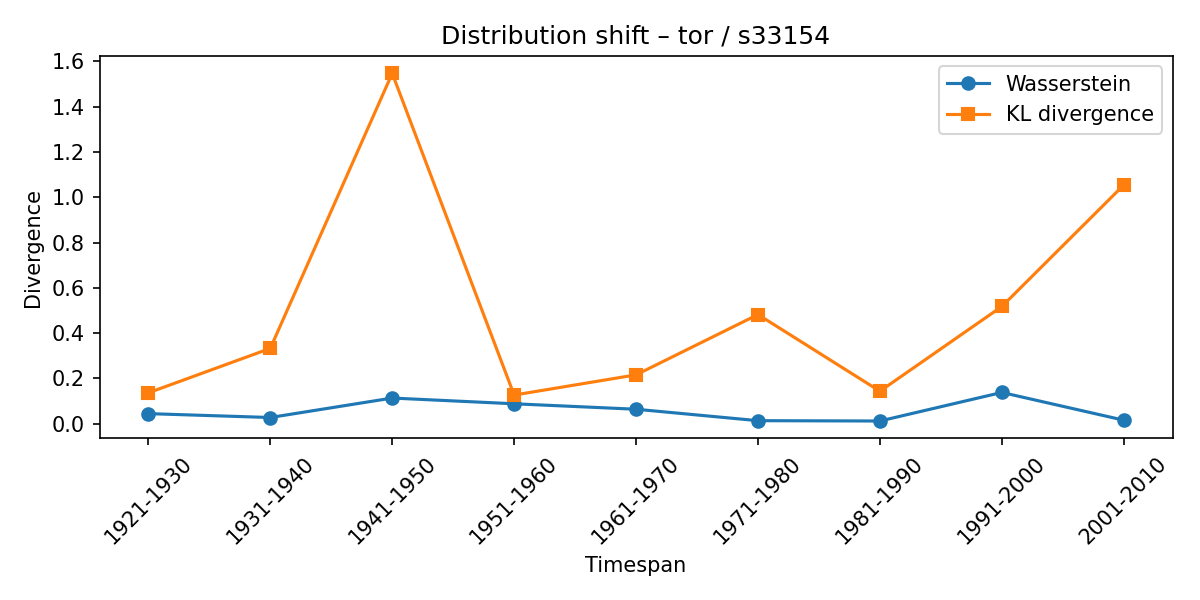

Source data for this figure (header and first rows):
synset, lexeme, from_timespan, to_timespan, wasserstein, kl_divergence
s33154, tor, 1911-1920, 1921-1930, 0.04462, 0.1364
s33154, tor, 1921-1930, 1931-1940, 0.02743, 0.3327
s33154, tor, 1931-1940, 1941-1950, 0.1134, 1.547
s33154, tor, 1941-1950, 1951-1960, 0.08809, 0.1266
s33154, tor, 1951-1960, 1961-1970, 0.06396, 0.2159
s33154, tor, 1961-1970, 1971-1980, 0.01346, 0.4822
s33154, tor, 1971-1980, 1981-1990, 0.012, 0.1435
s33154, tor, 1981-1990, 1991-2000, 0.1382, 0.5177
s33154, tor, 1991-2000, 2001-2010, 0.01563, 1.054
